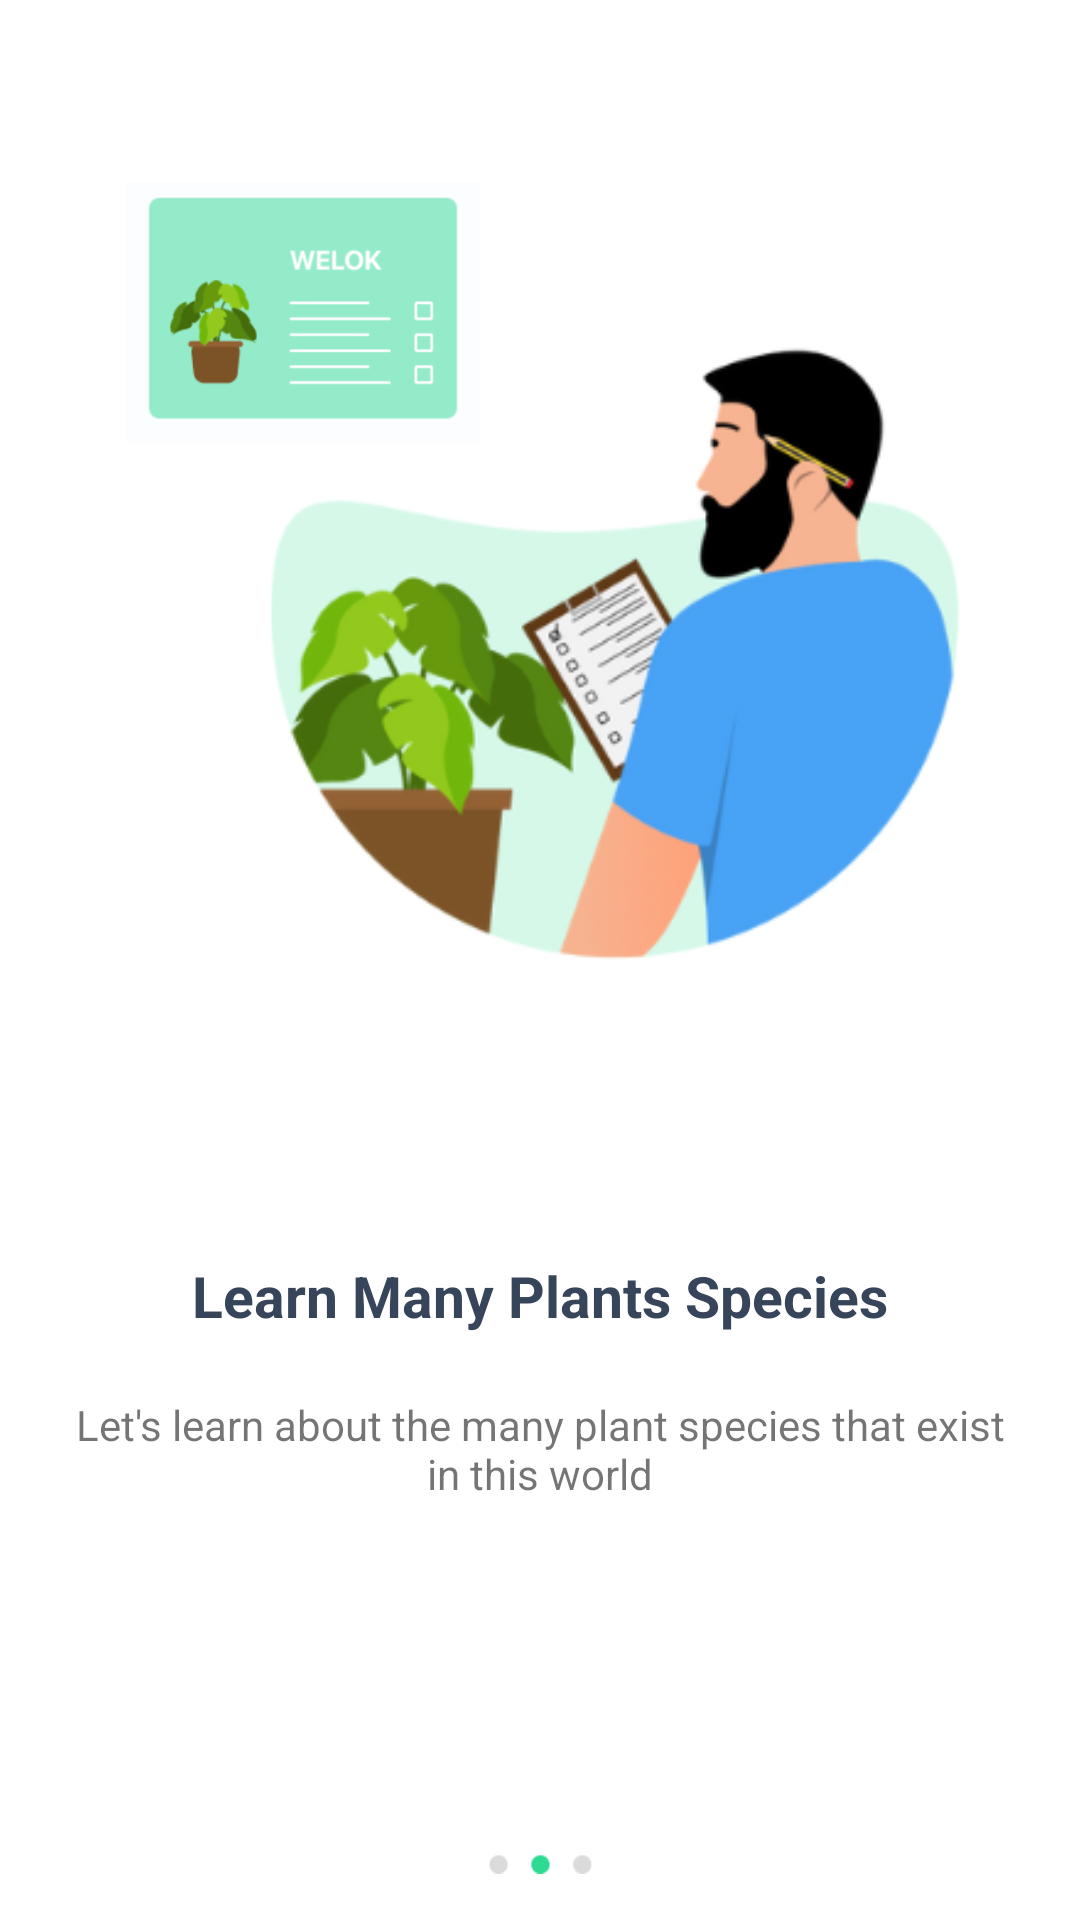

This screen was rendered from an Android layout file. Write that file and the resources it references.
<!-- AndroidManifest.xml: application theme Theme.SearchPlant -->
<!-- res/layout/fragment_on_boarding1.xml -->
<?xml version="1.0" encoding="utf-8"?>
<layout xmlns:android="http://schemas.android.com/apk/res/android"
    xmlns:app="http://schemas.android.com/apk/res-auto"
    xmlns:tools="http://schemas.android.com/tools">

    <androidx.constraintlayout.widget.ConstraintLayout
        android:layout_width="match_parent"
        android:layout_height="match_parent"
        tools:context=".view.screen.onBoarding1">

        <ImageView
            android:id="@+id/imageView"
            android:layout_width="410dp"
            android:layout_height="409dp"
            android:src="@drawable/boarding2"
            app:layout_constraintEnd_toEndOf="parent"
            app:layout_constraintHorizontal_bias="0.0"
            app:layout_constraintStart_toStartOf="parent"
            app:layout_constraintTop_toTopOf="parent" />

        <ImageView
            android:id="@+id/imageView5"
            android:layout_width="133dp"
            android:layout_height="77dp"
            android:layout_marginTop="76dp"
            android:src="@drawable/boarding2_2"
            app:layout_constraintEnd_toEndOf="parent"
            app:layout_constraintStart_toStartOf="parent"
            app:layout_constraintTop_toBottomOf="@+id/textView2" />

        <ImageView
            android:id="@+id/imageView2"
            android:layout_width="202dp"
            android:layout_height="154dp"
            android:layout_marginTop="32dp"
            android:src="@drawable/boarding2_1"
            app:layout_constraintStart_toStartOf="parent"
            app:layout_constraintTop_toTopOf="parent" />

        <TextView
            android:id="@+id/textView"
            android:layout_width="264dp"
            android:layout_height="30dp"
            android:layout_marginTop="8dp"
            android:text="Learn Many Plants Species"
            android:textColor="#36455A"
            android:textSize="19dp"
            android:textStyle="bold"
            android:gravity="center"
            app:layout_constraintEnd_toEndOf="parent"
            app:layout_constraintHorizontal_bias="0.5"
            app:layout_constraintStart_toStartOf="parent"
            app:layout_constraintTop_toBottomOf="@+id/imageView" />

        <TextView
            android:id="@+id/textView2"
            android:layout_width="321dp"
            android:layout_height="48dp"
            android:layout_marginTop="12dp"
            android:gravity="center"
            android:text="Let's learn about the many plant species that exist in this world"
            app:layout_constraintEnd_toEndOf="parent"
            app:layout_constraintStart_toStartOf="parent"
            app:layout_constraintTop_toBottomOf="@+id/textView" />

        <androidx.appcompat.widget.AppCompatButton
            android:id="@+id/btn_screen2"
            android:layout_width="275dp"
            android:layout_height="50dp"
            android:layout_marginTop="153dp"
            android:background="@drawable/bgr_btnscreen1"
            android:text="Next"
            android:textColor="@color/white"
            app:layout_constraintEnd_toEndOf="parent"
            app:layout_constraintStart_toStartOf="parent"
            app:layout_constraintTop_toBottomOf="@+id/textView2" />


    </androidx.constraintlayout.widget.ConstraintLayout>
</layout>
<!-- resources referenced by this layout -->
<resources>
  <color name="white">#FFFFFFFF</color>
  <!-- drawable bgr_btnscreen1 (drawable) -->
  <?xml version="1.0" encoding="utf-8"?>
  <selector xmlns:android="http://schemas.android.com/apk/res/android">
      <item>
          <shape android:shape="rectangle">
              <corners android:radius="3dp"/>
              <solid android:color="#2DDA93"/>
          </shape>
      </item>
  </selector>
  <!-- drawable boarding2: png bitmap (drawable, 50127 bytes) -->
  <!-- drawable boarding2_1: png bitmap (drawable, 17451 bytes) -->
  <!-- drawable boarding2_2: png bitmap (drawable, 8106 bytes) -->
  <style name="Theme.SearchPlant" parent="Theme.MaterialComponents.DayNight.NoActionBar">
          
          <item name="colorPrimary">@color/purple_500</item>
          <item name="colorPrimaryVariant">@color/purple_700</item>
          <item name="colorOnPrimary">@color/white</item>
          
          <item name="colorSecondary">@color/teal_200</item>
          <item name="colorSecondaryVariant">@color/teal_700</item>
          <item name="colorOnSecondary">@color/black</item>
          
          <item name="android:statusBarColor">?attr/colorPrimaryVariant</item>
          
      </style>
  <color name="purple_500">#FF6200EE</color>
  <color name="purple_700">#FF3700B3</color>
  <color name="teal_200">#FF03DAC5</color>
  <color name="teal_700">#FF018786</color>
  <color name="black">#FF000000</color>
</resources>
